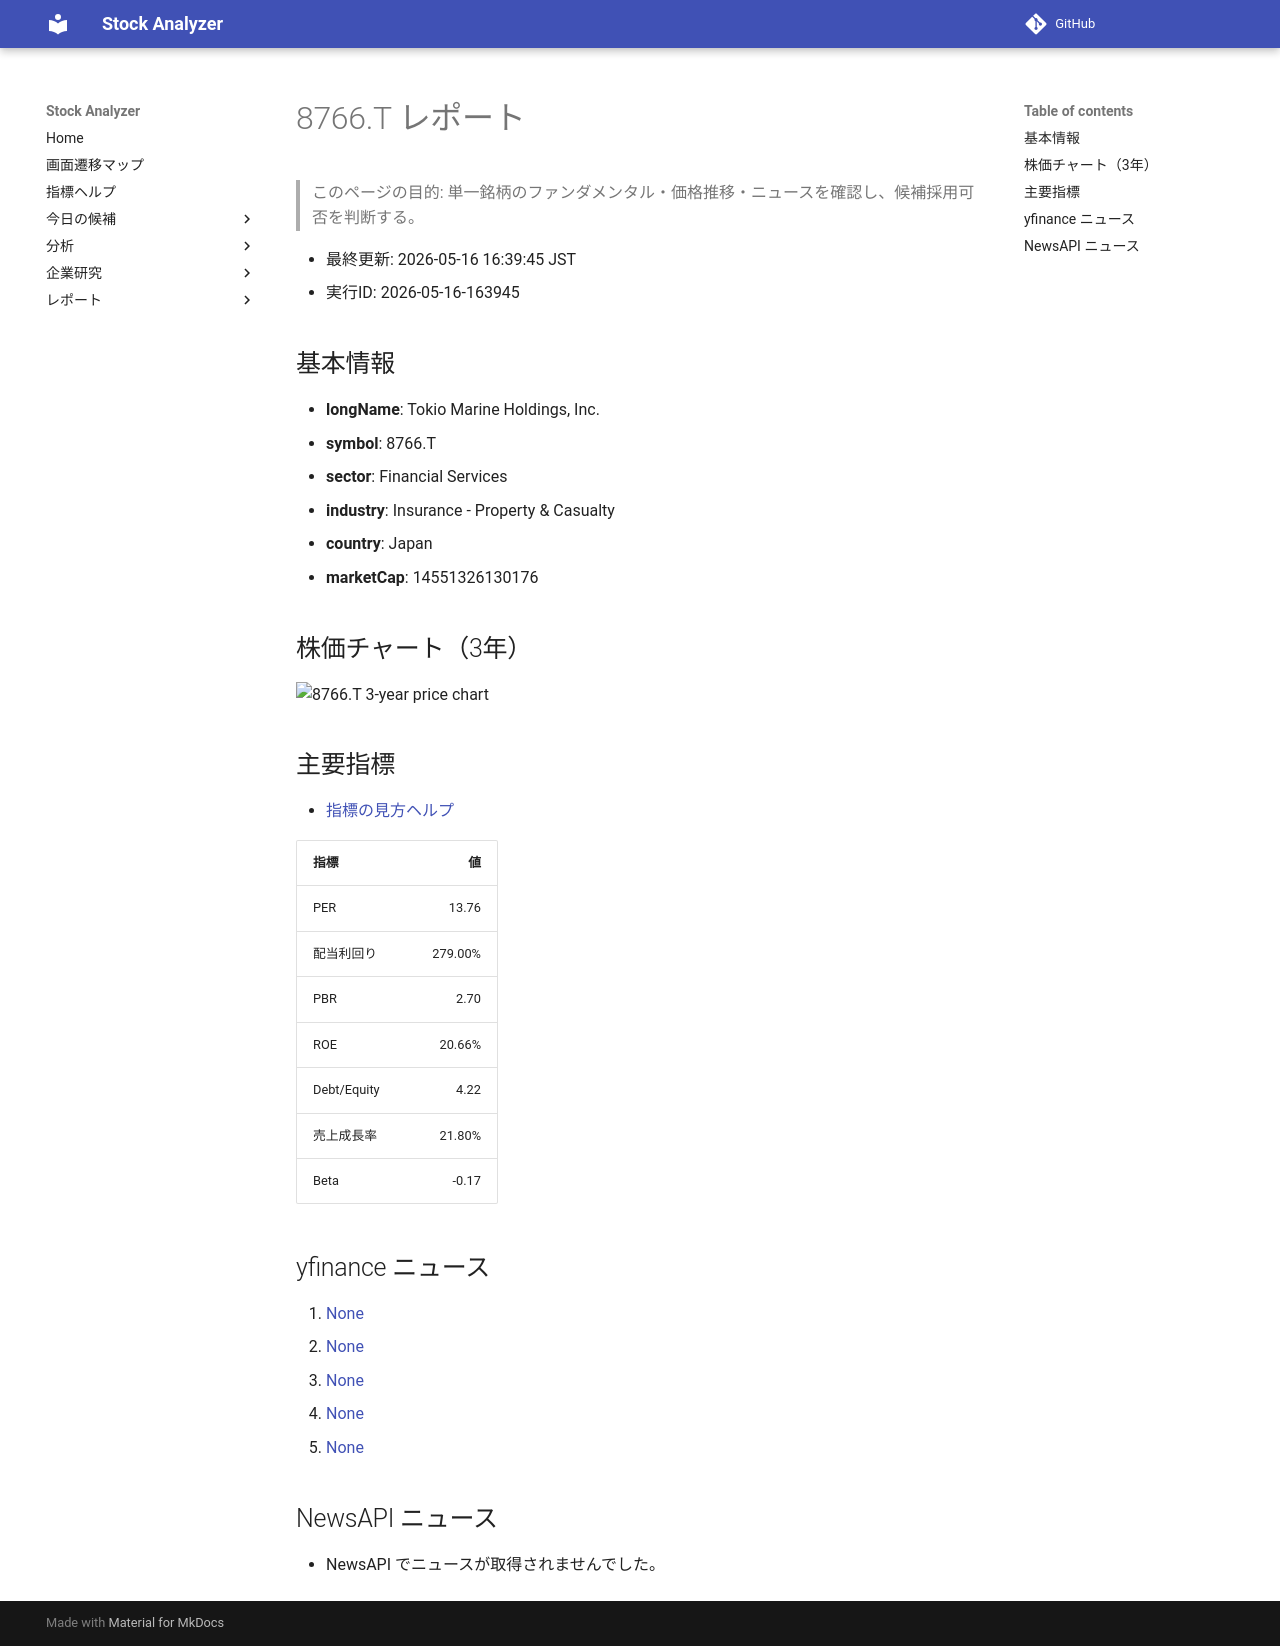

repository: Yumi-note/Making-APP · page: reports/2026-05-16/163945/8766_T/index.html · generator: mkdocs

# 8766.T レポート

> このページの目的: 単一銘柄のファンダメンタル・価格推移・ニュースを確認し、候補採用可否を判断する。

- 最終更新: 2026-05-16 16:39:45 JST
- 実行ID: 2026-05-16-163945

## 基本情報

- **longName**: Tokio Marine Holdings, Inc.
- **symbol**: 8766.T
- **sector**: Financial Services
- **industry**: Insurance - Property & Casualty
- **country**: Japan
- **marketCap**: 14551326130176

## 株価チャート（3年）

![8766.T 3-year price chart](8766_T_3y.png)

## 主要指標

- [指標の見方ヘルプ](../../../../indicators.md)

| 指標 | 値 |
|---|---:|
| PER | 13.76 |
| 配当利回り | 279.00% |
| PBR | 2.70 |
| ROE | 20.66% |
| Debt/Equity | 4.22 |
| 売上成長率 | 21.80% |
| Beta | -0.17 |

## yfinance ニュース

1. [None](None)
2. [None](None)
3. [None](None)
4. [None](None)
5. [None](None)

## NewsAPI ニュース

- NewsAPI でニュースが取得されませんでした。
